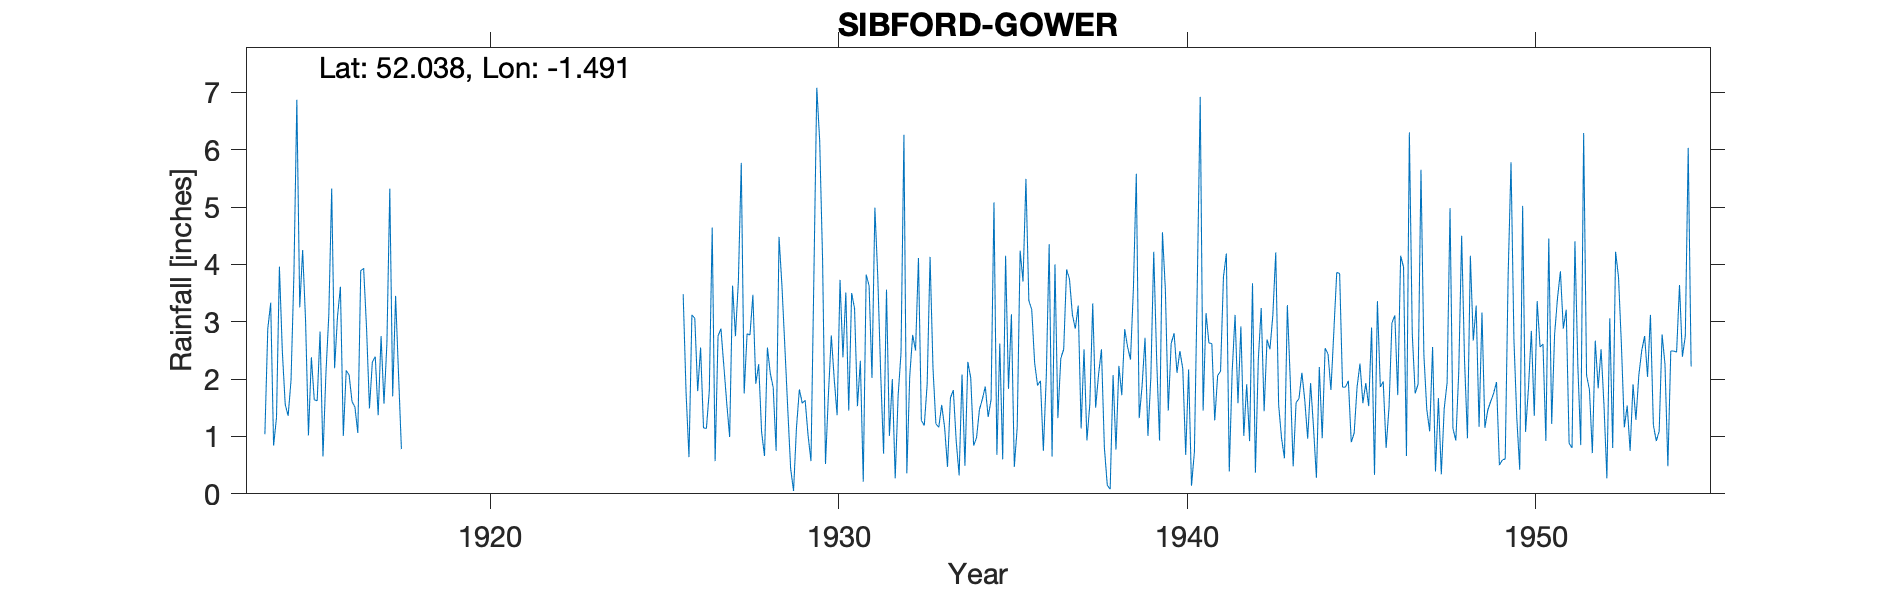

The data file committed next to this chart (first rows):
SIBFORD-GOWER, , , , , , , , , , , , , , , , , , , , , , , 
Grid ref, SP350378, Long, -1.491, Lat, 52.04, Elevation, 600, ft, , , , , , , , , , , , , , , 
Station no, 1030/5, , , , , , , , , , , , , , , , , , , , , , 
, 1900, 1901, 1902, 1903, 1904, 1905, 1906, 1907, 1908, 1909, 1910, 1911, 1912, 1913, 1914, 1915, 1916, 1917, 1918, 1919, 1920, 1921, 1922
January, , , , , , , , , , , , , , , 1.04, 3.25, 2.19, 1.49, , , , , 
February, , , , , , , , , , , , , , , 2.88, 4.25, 3.09, 2.3, , , , , 
March, , , , , , , , , , , , , , , 3.33, 3.03, 3.61, 2.39, , , , , 
April, , , , , , , , , , , , , , , 0.84, 1.02, 1.01, 1.37, , , , , 
May, , , , , , , , , , , , , , , 1.33, 2.38, 2.15, 2.75, , , , , 
June, , , , , , , , , , , , , , , 3.96, 1.64, 2.07, 1.57, , , , , 
July, , , , , , , , , , , , , , , 2.49, 1.62, 1.61, 2.61, , , , , 
August, , , , , , , , , , , , , , , 1.56, 2.83, 1.51, 5.32, , , , , 
September, , , , , , , , , , , , , , , 1.36, 0.65, 1.06, 1.7, , , , , 
October, , , , , , , , , , , , , , , 1.98, 2.08, 3.89, 3.45, , , , , 
November, , , , , , , , , , , , , , , 3.84, 3.11, 3.93, 2.1, , , , , 
December, , , , , , , , , , , , , , , 6.87, 5.32, 2.89, 0.78, , , , , 
Total, 29.79, , , , , , , , , , , , , , 31.48, 31.18, 29.01, 27.83, , , , , 
